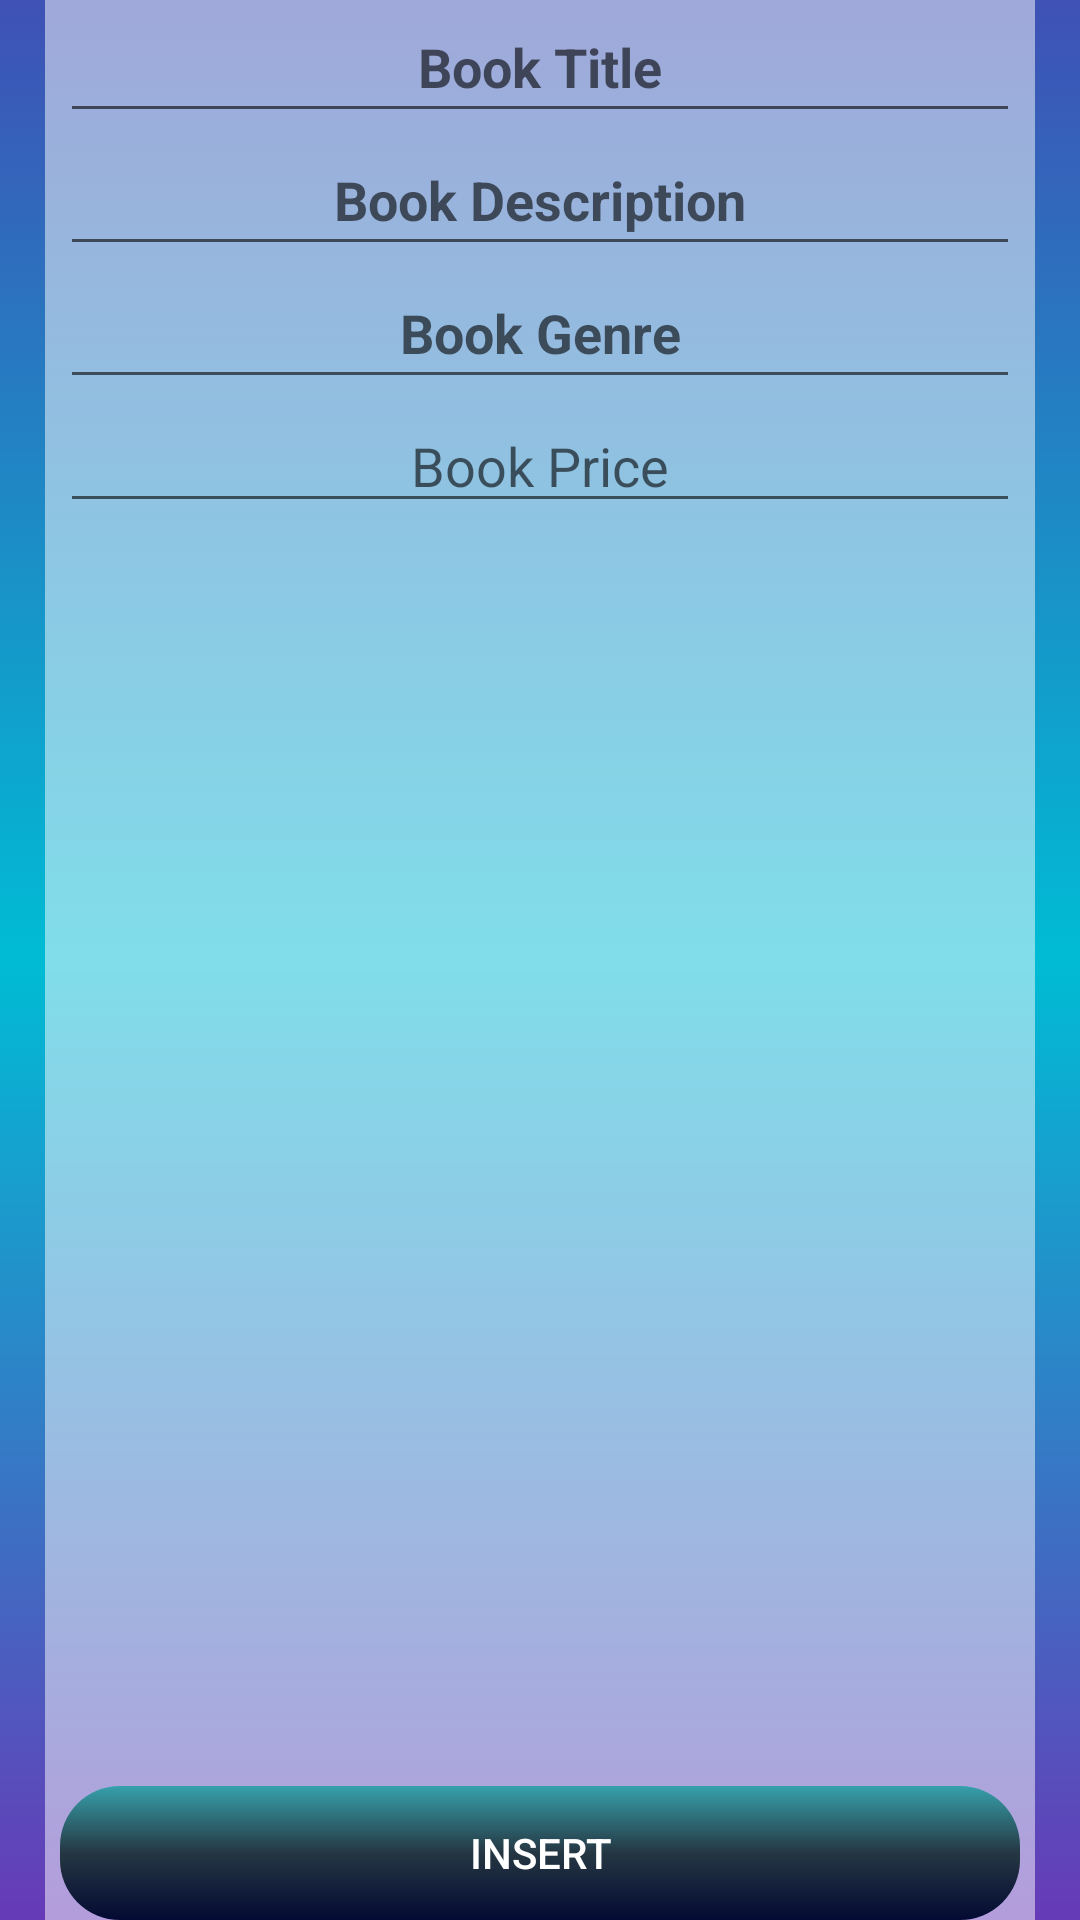

Here is an Android app screen rendered from its layout file. Give the layout XML and the strings, colors and styles it references.
<!-- AndroidManifest.xml: application theme Theme.OnlineLibrary -->
<!-- res/layout/activity_book_uploader.xml -->
<?xml version="1.0" encoding="utf-8"?>
<RelativeLayout xmlns:android="http://schemas.android.com/apk/res/android"
    xmlns:app="http://schemas.android.com/apk/res-auto"
    xmlns:tools="http://schemas.android.com/tools"
    android:layout_width="match_parent"
    android:layout_height="match_parent"
    tools:context=".book.book_uploader">

    <LinearLayout

        android:id="@+id/actionbar"
        android:background="#0322FF"
        android:weightSum="10"
        android:layout_width="match_parent"
        android:layout_height="wrap_content"
        android:orientation="horizontal"
        >


    </LinearLayout>

    <LinearLayout
        android:layout_below="@id/actionbar"
        android:background="@drawable/bluebackground"
        android:layout_width="match_parent"
        android:orientation="vertical"
        android:layout_height="match_parent">

        <LinearLayout
            android:layout_marginLeft="15dp"
            android:layout_marginRight="15dp"
            android:background="@drawable/transparent_background"
            android:layout_width="match_parent"
            android:layout_height="match_parent">

            <LinearLayout
                android:layout_marginRight="5dp"
                android:layout_marginLeft="5dp"

                android:layout_width="match_parent"
                android:layout_height="match_parent"
                android:weightSum="13"
                android:orientation="vertical"

                >

                <EditText
                    android:id="@+id/book_title"
                    style="@style/text_color"
                    android:layout_width="match_parent"
                    android:layout_height="0dp"
                    android:layout_weight="1"
                    android:hint="Book Title"
                    android:textStyle="bold"
                    android:textAlignment="center"
                    android:gravity="center_horizontal" />
                <EditText
                    android:id="@+id/book_description"
                    style="@style/text_color"

                    android:layout_width="match_parent"
                    android:layout_height="0dp"
                    android:layout_weight="1"
                    android:hint="Book Description"
                    android:textStyle="bold"
                    android:textAlignment="center"
                    android:gravity="center_horizontal" />
                <EditText
                    android:id="@+id/book_Genre"
                    style="@style/text_color"

                    android:layout_width="match_parent"
                    android:layout_height="0dp"
                    android:layout_weight="1"
                    android:hint="Book Genre"
                    android:textStyle="bold"
                    android:textAlignment="center"
                    android:gravity="center_horizontal" />
                <EditText
                    android:textColor="@drawable/textt_color"
                    android:id="@+id/book_price"
                    android:layout_width="match_parent"
                    android:textAlignment="center"
                    android:layout_height="wrap_content"
                    android:hint="Book Price"
                    android:gravity="center_horizontal" />

                <ImageView
                    android:id="@+id/book_image"
                    android:background="@drawable/select_image"
                    android:layout_marginTop="20dp"
                    android:layout_marginLeft="20dp"
                    android:layout_marginRight="20dp"
                    android:layout_weight="6"
                    android:layout_width="match_parent"
                    android:scaleType="center"
                    android:adjustViewBounds="true"
                    android:layout_height="0dp"/>



                <LinearLayout
                    android:layout_width="match_parent"
                    android:layout_height="0dp"
                    android:layout_weight="3">

                </LinearLayout>

                <Button

                    android:onClick="insertbook"
                    android:id="@+id/book_insert"
                    android:layout_width="match_parent"
                    android:layout_height="0dp"
                    android:layout_weight="1"
                    android:background="@drawable/button_background"
                    android:text="insert"
                    android:textAlignment="center"
                    style="@style/text_color"
                    android:gravity="center_vertical"
                    tools:ignore="RtlCompat" />





            </LinearLayout>


        </LinearLayout>
    </LinearLayout>

</RelativeLayout>
<!-- resources referenced by this layout -->
<resources>
  <!-- drawable bluebackground (drawable) -->
  <?xml version="1.0" encoding="utf-8"?>
  <selector xmlns:android="http://schemas.android.com/apk/res/android">
  
      <item>
          <shape>
              <gradient android:angle="90" android:startColor="#673AB7" android:centerColor="#00BCD4" android:endColor="#3F51B5"></gradient>
          </shape>
      </item>
  </selector>
  <!-- drawable button_background (drawable) -->
  <?xml version="1.0" encoding="utf-8"?>
  <selector xmlns:android="http://schemas.android.com/apk/res/android">
      <item>
          <shape>
              <corners android:radius="20dp"/>
              <gradient android:angle="90" android:startColor="#040A33" android:centerColor="#CC021C1C" android:endColor="#CC199F9F"/>
          </shape>
      </item>
  </selector>
  <!-- drawable textt_color (drawable) -->
  <?xml version="1.0" encoding="utf-8"?>
  <selector xmlns:android="http://schemas.android.com/apk/res/android">
      <item>
  
          <color android:color="#ffffff"/>
      </item>
  </selector>
  <!-- drawable transparent_background (drawable) -->
  <?xml version="1.0" encoding="utf-8"?>
  <selector xmlns:android="http://schemas.android.com/apk/res/android">
  
      <item>
          <shape>
              <solid android:color="#80FFFFFF"/>
          </shape>
      </item>
  </selector>
  <style name="text_color">
          <item name="android:textColor">#ffffff</item>
      </style>
  <style name="Theme.OnlineLibrary" parent="Theme.AppCompat.DayNight.DarkActionBar">
          
          <item name="colorPrimary">@color/purple_500</item>
          <item name="colorPrimaryVariant">@color/purple_700</item>
          <item name="colorOnPrimary">@color/white</item>
          
          <item name="colorSecondary">@color/teal_200</item>
          <item name="colorSecondaryVariant">@color/teal_700</item>
          <item name="colorOnSecondary">@color/black</item>
          
          <item name="android:statusBarColor" tools:targetApi="l">?attr/colorPrimaryVariant</item>
          
      </style>
  <!-- not gathered from this repository: default colours our renderer supplied (Android Studio template values) -->
  <color name="purple_500">#FF6200EE</color>
  <color name="purple_700">#FF3700B3</color>
  <color name="teal_200">#FF03DAC5</color>
  <color name="teal_700">#FF018786</color>
  <color name="black">#FF000000</color>
  <color name="white">#FFFFFFFF</color>
</resources>
